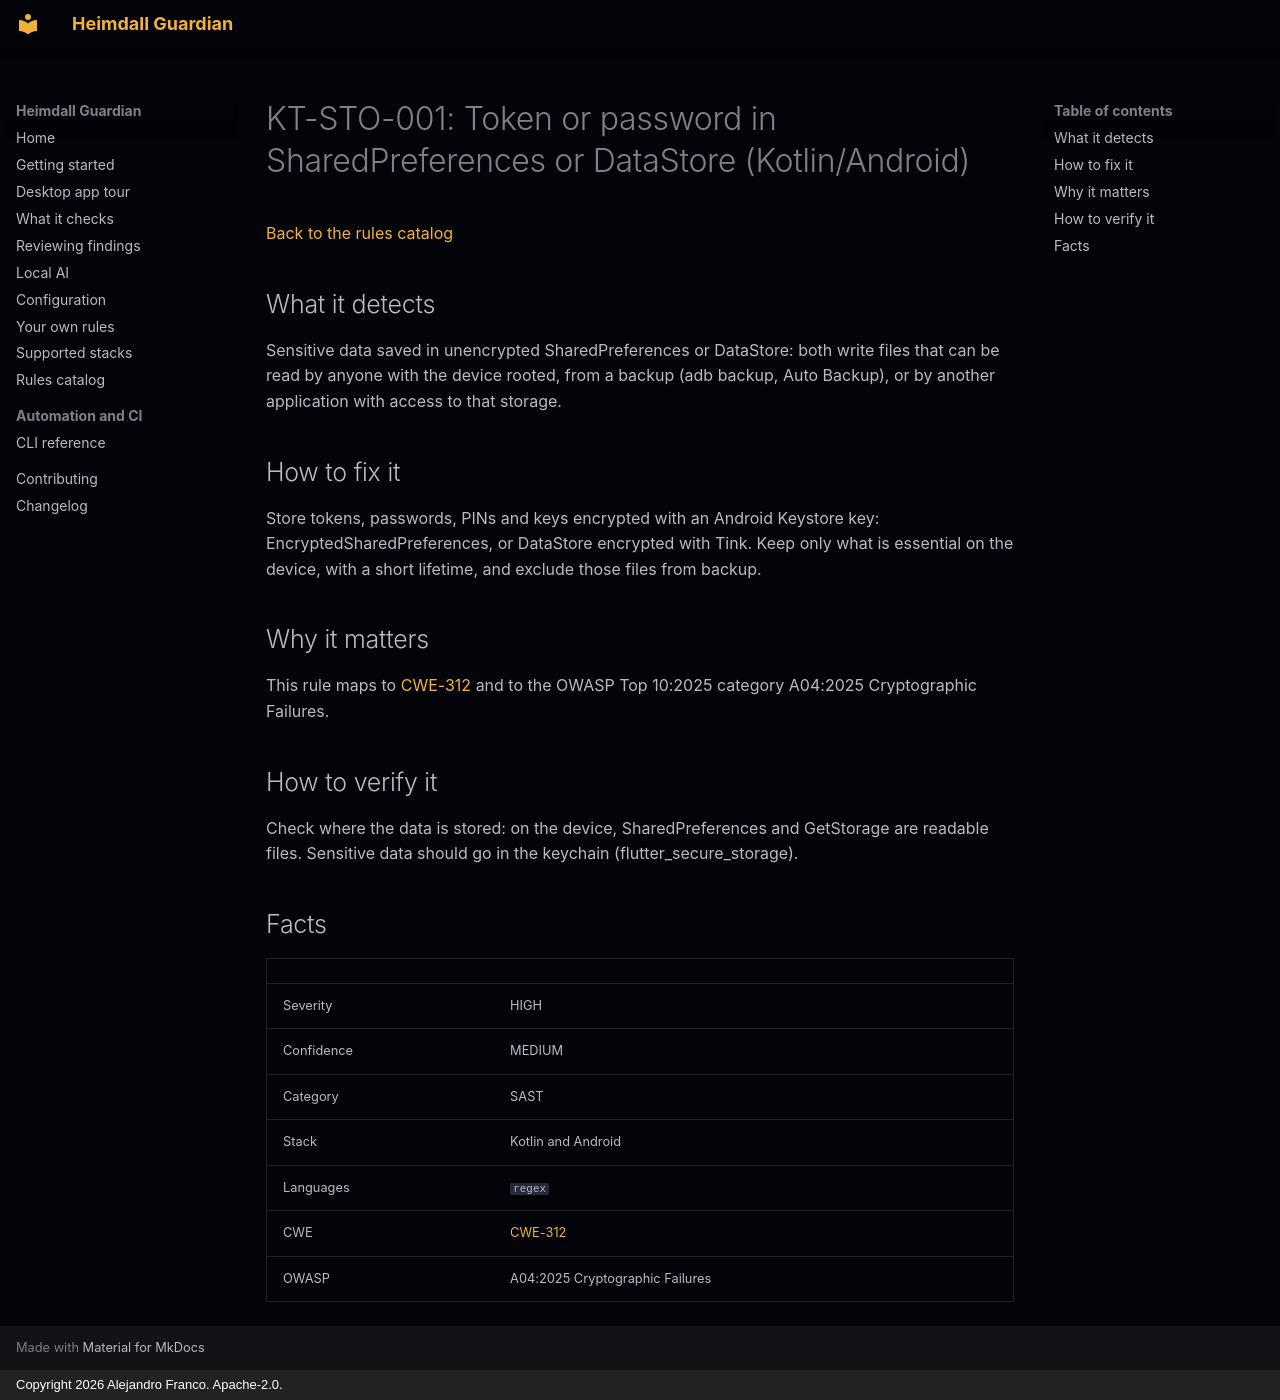

repository: jafrancov/heimdall-guardian · page: rules/KT-STO-001/index.html · generator: mkdocs · copyright: Copyright 2026 Alejandro Franco. Apache-2.0.

# KT-STO-001: Token or password in SharedPreferences or DataStore (Kotlin/Android)

[Back to the rules catalog](index.md)

## What it detects

Sensitive data saved in unencrypted SharedPreferences or DataStore: both write files that can be read by anyone with the device rooted, from a backup (adb backup, Auto Backup), or by another application with access to that storage.

## How to fix it

Store tokens, passwords, PINs and keys encrypted with an Android Keystore key: EncryptedSharedPreferences, or DataStore encrypted with Tink. Keep only what is essential on the device, with a short lifetime, and exclude those files from backup.

## Why it matters

This rule maps to [CWE-312](https://cwe.mitre.org/data/definitions/312.html) and to the OWASP Top 10:2025 category A04:2025 Cryptographic Failures.

## How to verify it

Check where the data is stored: on the device, SharedPreferences and GetStorage are readable files. Sensitive data should go in the keychain (flutter_secure_storage).

## Facts

| | |
|---|---|
| Severity | HIGH |
| Confidence | MEDIUM |
| Category | SAST |
| Stack | Kotlin and Android |
| Languages | `regex` |
| CWE | [CWE-312](https://cwe.mitre.org/data/definitions/312.html) |
| OWASP | A04:2025 Cryptographic Failures |
